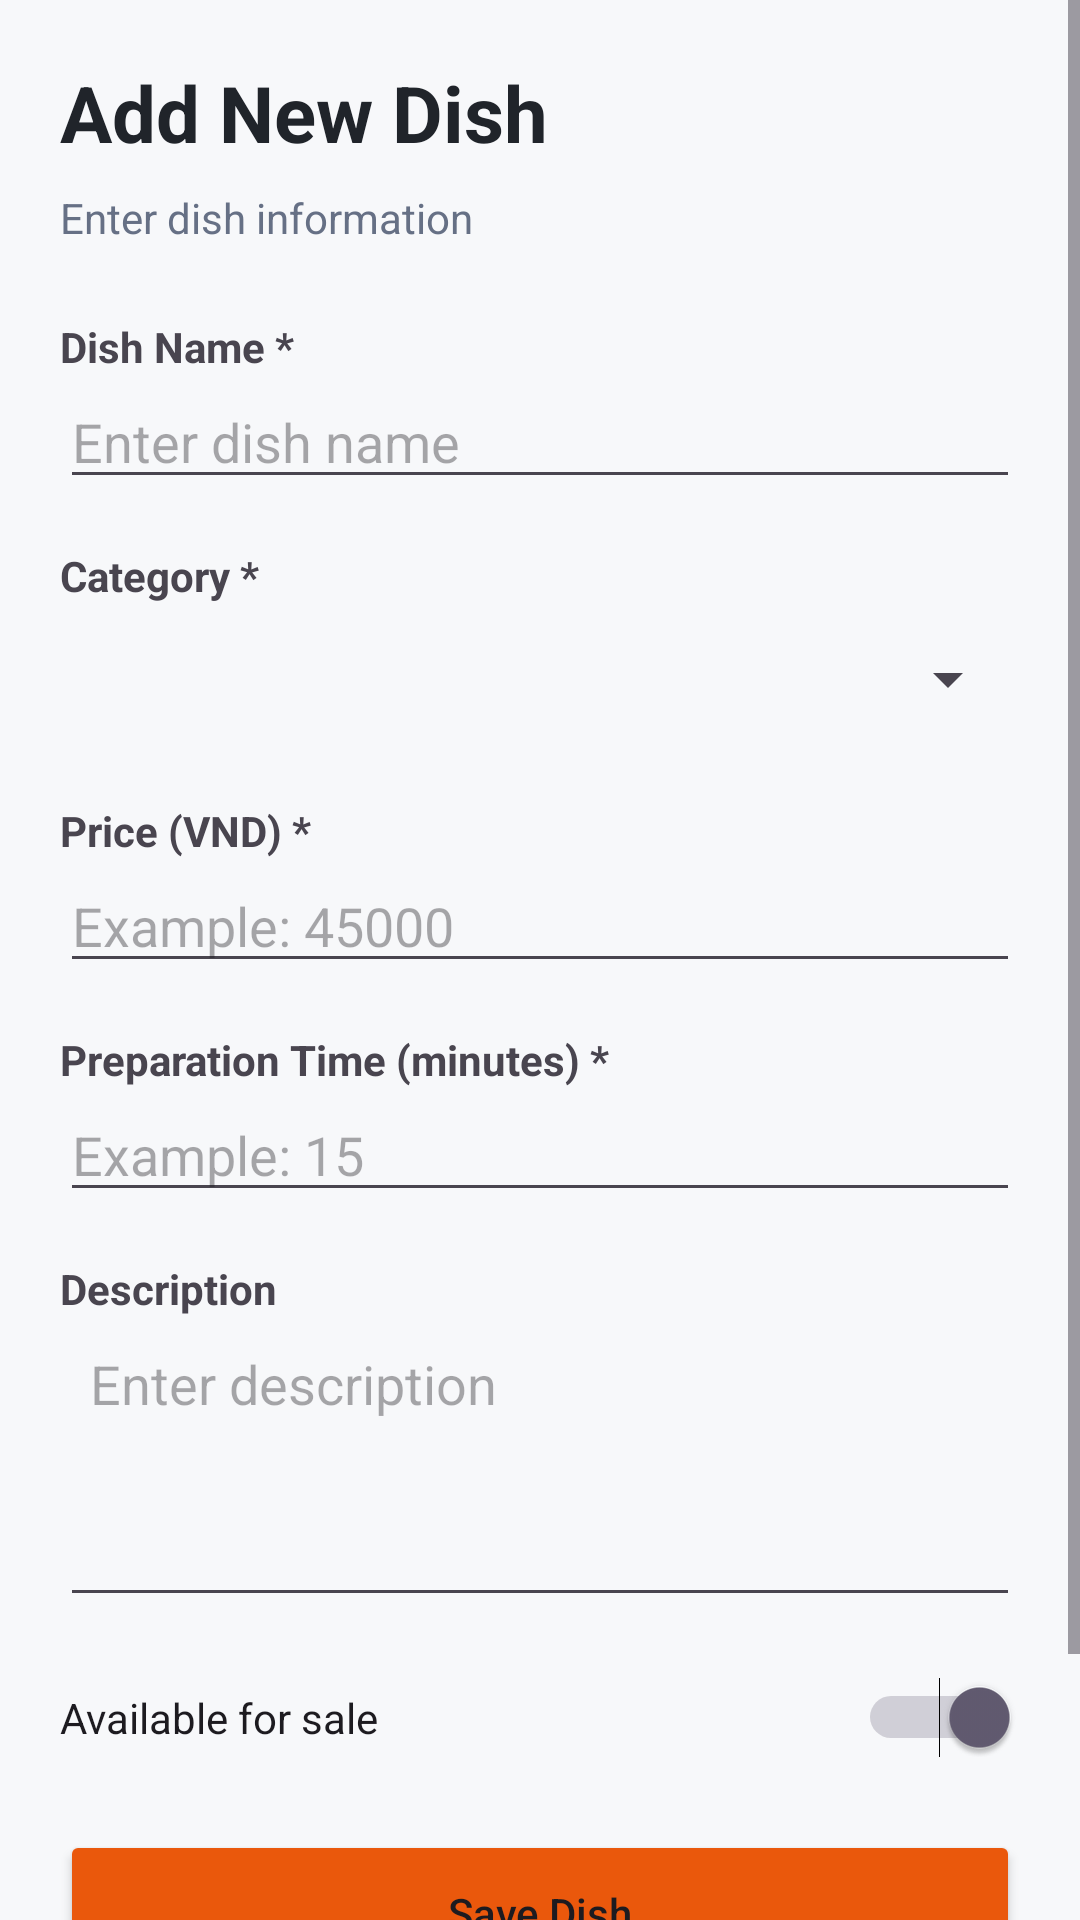

Reconstruct the res/layout file that produces this screen, plus the resources it refers to.
<!-- AndroidManifest.xml: application theme Theme.BIT240136_FoodManager -->
<!-- res/layout/activity_dish_form.xml -->
<ScrollView
    xmlns:android="http://schemas.android.com/apk/res/android"
    android:layout_width="match_parent"
    android:layout_height="match_parent"
    android:fillViewport="true"
    android:background="#F7F8FA">

    <LinearLayout
        android:layout_width="match_parent"
        android:layout_height="wrap_content"
        android:orientation="vertical"
        android:padding="20dp">

        <TextView
            android:layout_width="match_parent"
            android:layout_height="wrap_content"
            android:text="@string/add_new_dish"
            android:id="@+id/txtFormTitle"
            android:textSize="26sp"
            android:textStyle="bold"
            android:textColor="#20242A"/>

        <TextView
            android:layout_width="match_parent"
            android:layout_height="wrap_content"
            android:layout_marginTop="8dp"
            android:text="@string/enter_dish_information"
            android:textColor="#667085"
            android:textSize="14sp"/>

        <TextView
            android:layout_width="match_parent"
            android:layout_height="wrap_content"
            android:layout_marginTop="24dp"
            android:text="@string/dish_name_required"
            android:textStyle="bold"/>

        <EditText
            android:id="@+id/edtDishName"
            android:layout_width="match_parent"
            android:layout_height="wrap_content"
            android:hint="@string/enter_dish_name"
            android:inputType="textCapWords"/>

        <TextView
            android:layout_width="match_parent"
            android:layout_height="wrap_content"
            android:layout_marginTop="16dp"
            android:text="@string/category_required"
            android:textStyle="bold"/>

        <Spinner
            android:id="@+id/spinnerCategory"
            android:layout_width="match_parent"
            android:layout_height="50dp"/>

        <TextView
            android:layout_width="match_parent"
            android:layout_height="wrap_content"
            android:layout_marginTop="16dp"
            android:text="@string/price_required"
            android:textStyle="bold"/>

        <EditText
            android:id="@+id/edtDishPrice"
            android:layout_width="match_parent"
            android:layout_height="wrap_content"
            android:hint="@string/example_45000"
            android:inputType="numberDecimal"/>

        <TextView
            android:layout_width="match_parent"
            android:layout_height="wrap_content"
            android:layout_marginTop="16dp"
            android:text="@string/prep_time_required"
            android:textStyle="bold"/>

        <EditText
            android:id="@+id/edtPreparationTime"
            android:layout_width="match_parent"
            android:layout_height="wrap_content"
            android:hint="@string/example_15"
            android:inputType="number"/>

        <TextView
            android:layout_width="match_parent"
            android:layout_height="wrap_content"
            android:layout_marginTop="16dp"
            android:text="@string/description"
            android:textStyle="bold"/>

        <EditText
            android:id="@+id/edtDescription"
            android:layout_width="match_parent"
            android:layout_height="100dp"
            android:gravity="top"
            android:hint="@string/enter_description"
            android:inputType="textMultiLine"
            android:padding="10dp"/>

        <Switch
            android:id="@+id/switchAvailable"
            android:layout_width="match_parent"
            android:layout_height="wrap_content"
            android:layout_marginTop="20dp"
            android:text="@string/available_for_sale"
            android:checked="true"/>

        <Button
            android:id="@+id/btnSaveDish"
            android:layout_width="match_parent"
            android:layout_height="55dp"
            android:layout_marginTop="24dp"
            android:text="@string/save_dish"
            android:textAllCaps="false"
            android:backgroundTint="#EA580C"/>

        <Button
            android:id="@+id/btnCancel"
            android:layout_width="match_parent"
            android:layout_height="50dp"
            android:layout_marginTop="8dp"
            android:text="@string/cancel"
            android:textAllCaps="false"/>

    </LinearLayout>
</ScrollView>
<!-- resources referenced by this layout -->
<resources>
  <string name="add_new_dish">Add New Dish</string>
  <string name="available_for_sale">Available for sale</string>
  <string name="cancel">Cancel</string>
  <string name="category_required">Category *</string>
  <string name="description">Description</string>
  <string name="dish_name_required">Dish Name *</string>
  <string name="enter_description">Enter description</string>
  <string name="enter_dish_information">Enter dish information</string>
  <string name="enter_dish_name">Enter dish name</string>
  <string name="example_15">Example: 15</string>
  <string name="example_45000">Example: 45000</string>
  <string name="prep_time_required">Preparation Time (minutes) *</string>
  <string name="price_required">Price (VND) *</string>
  <string name="save_dish">Save Dish</string>
  <style name="Theme.BIT240136_FoodManager" parent="Base.Theme.BIT240136_FoodManager" />
  <style name="Base.Theme.BIT240136_FoodManager" parent="Theme.Material3.DayNight.NoActionBar">
          
          
      </style>
</resources>
